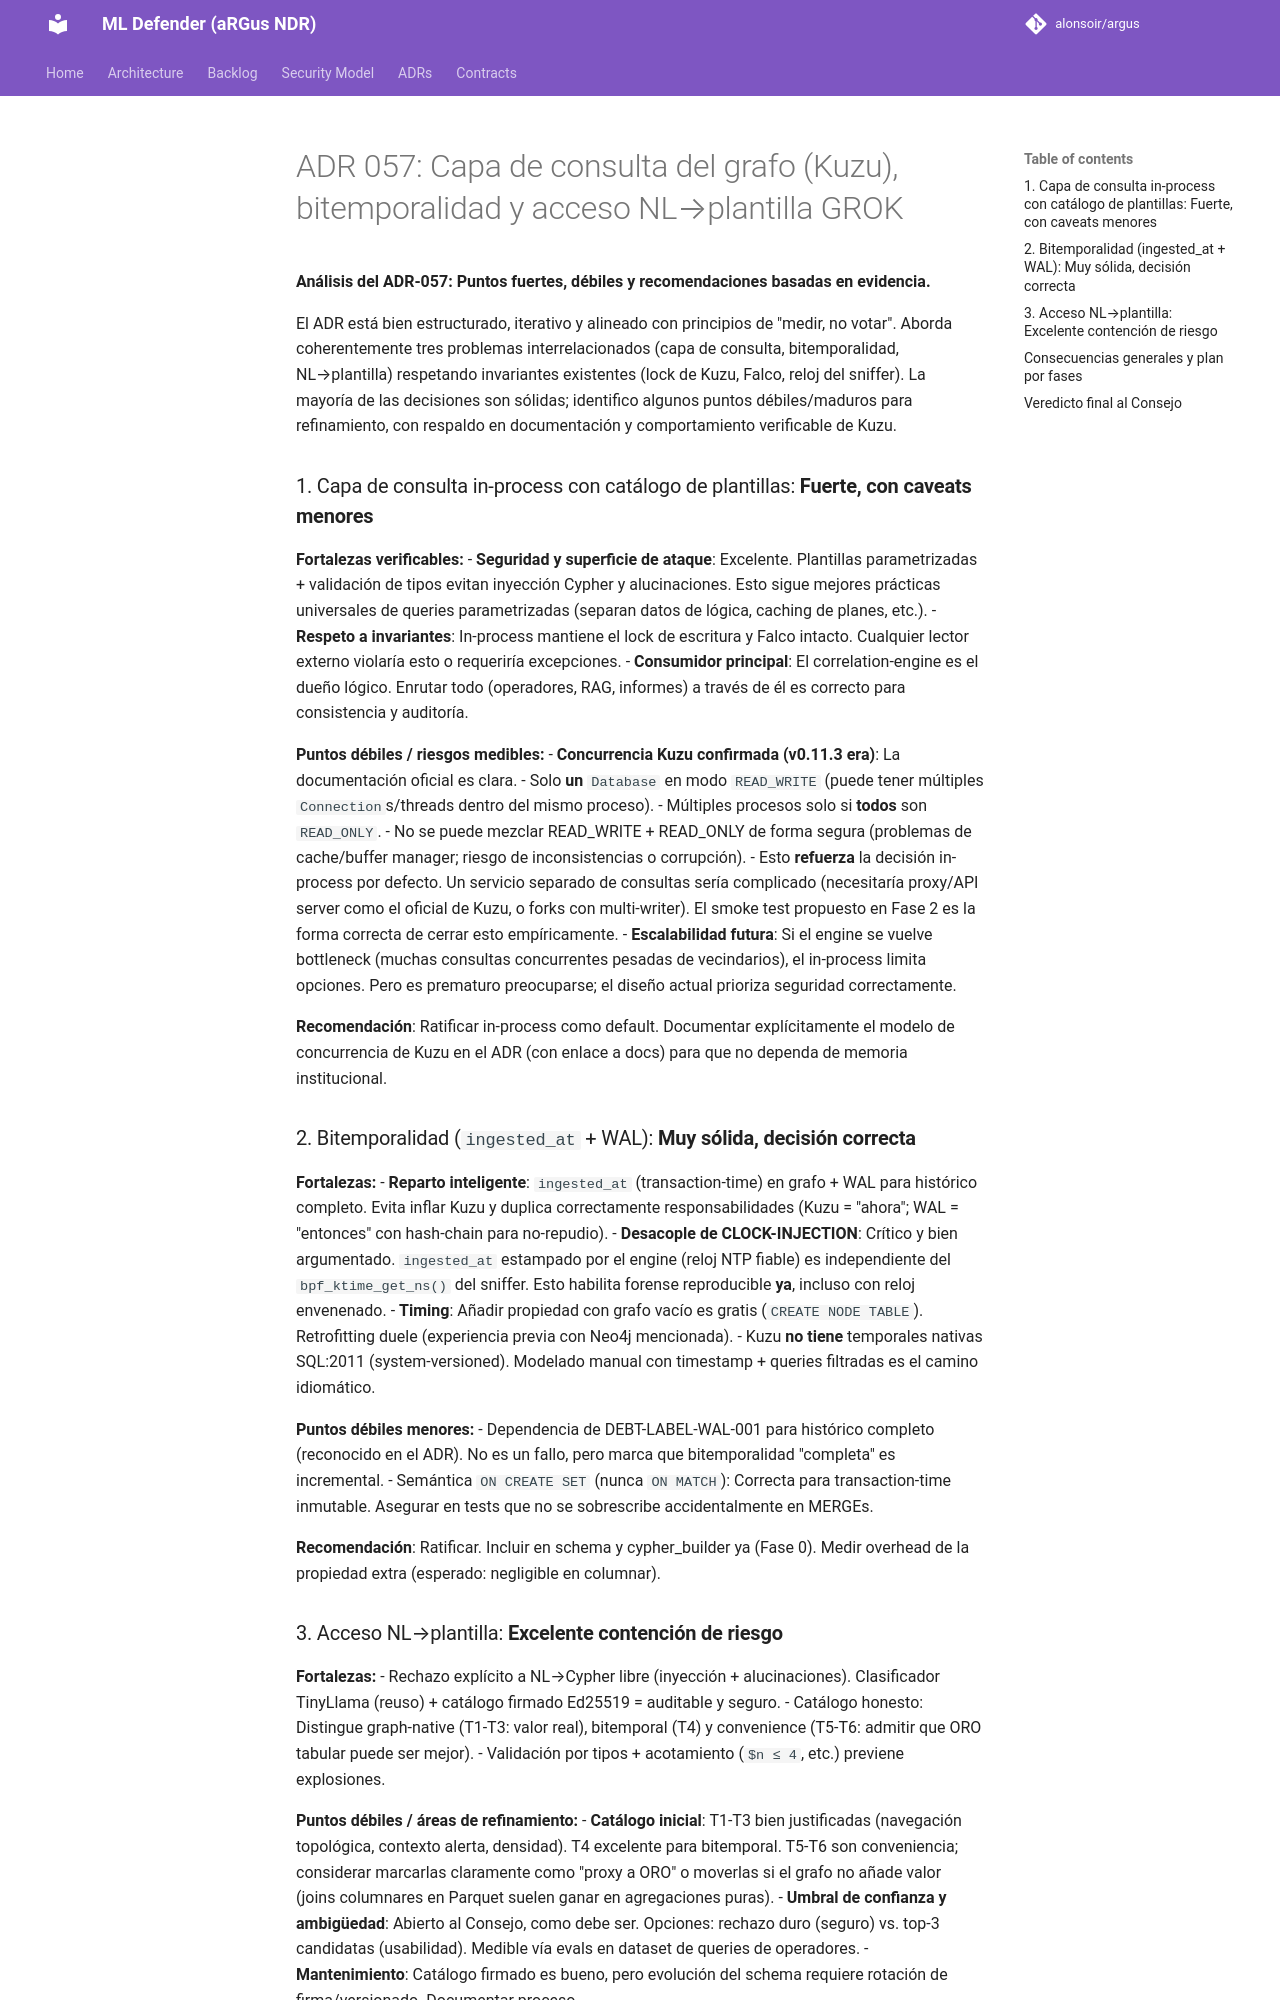

repository: alonsoir/argus · page: council/ADR-057: Capa de consulta del grafo (Kuzu), bitemporalidad y acceso NL→plantilla-GROK/index.html · generator: mkdocs

**Análisis del ADR-057: Puntos fuertes, débiles y recomendaciones basadas en evidencia.**

El ADR está bien estructurado, iterativo y alineado con principios de "medir, no votar". Aborda coherentemente tres problemas interrelacionados (capa de consulta, bitemporalidad, NL→plantilla) respetando invariantes existentes (lock de Kuzu, Falco, reloj del sniffer). La mayoría de las decisiones son sólidas; identifico algunos puntos débiles/maduros para refinamiento, con respaldo en documentación y comportamiento verificable de Kuzu.

### 1. Capa de consulta in-process con catálogo de plantillas: **Fuerte, con caveats menores**

**Fortalezas verificables:**
- **Seguridad y superficie de ataque**: Excelente. Plantillas parametrizadas + validación de tipos evitan inyección Cypher y alucinaciones. Esto sigue mejores prácticas universales de queries parametrizadas (separan datos de lógica, caching de planes, etc.).
- **Respeto a invariantes**: In-process mantiene el lock de escritura y Falco intacto. Cualquier lector externo violaría esto o requeriría excepciones.
- **Consumidor principal**: El correlation-engine es el dueño lógico. Enrutar todo (operadores, RAG, informes) a través de él es correcto para consistencia y auditoría.

**Puntos débiles / riesgos medibles:**
- **Concurrencia Kuzu confirmada (v0.11.3 era)**: La documentación oficial es clara.
  - Solo **un** `Database` en modo `READ_WRITE` (puede tener múltiples `Connection`s/threads dentro del mismo proceso).
  - Múltiples procesos solo si **todos** son `READ_ONLY`.
  - No se puede mezclar READ_WRITE + READ_ONLY de forma segura (problemas de cache/buffer manager; riesgo de inconsistencias o corrupción).
  - Esto **refuerza** la decisión in-process por defecto. Un servicio separado de consultas sería complicado (necesitaría proxy/API server como el oficial de Kuzu, o forks con multi-writer). El smoke test propuesto en Fase 2 es la forma correcta de cerrar esto empíricamente.
- **Escalabilidad futura**: Si el engine se vuelve bottleneck (muchas consultas concurrentes pesadas de vecindarios), el in-process limita opciones. Pero es prematuro preocuparse; el diseño actual prioriza seguridad correctamente.

**Recomendación**: Ratificar in-process como default. Documentar explícitamente el modelo de concurrencia de Kuzu en el ADR (con enlace a docs) para que no dependa de memoria institucional.

### 2. Bitemporalidad (`ingested_at` + WAL): **Muy sólida, decisión correcta**

**Fortalezas:**
- **Reparto inteligente**: `ingested_at` (transaction-time) en grafo + WAL para histórico completo. Evita inflar Kuzu y duplica correctamente responsabilidades (Kuzu = "ahora"; WAL = "entonces" con hash-chain para no-repudio).
- **Desacople de CLOCK-INJECTION**: Crítico y bien argumentado. `ingested_at` estampado por el engine (reloj NTP fiable) es independiente del `bpf_ktime_get_ns()` del sniffer. Esto habilita forense reproducible **ya**, incluso con reloj envenenado.
- **Timing**: Añadir propiedad con grafo vacío es gratis (`CREATE NODE TABLE`). Retrofitting duele (experiencia previa con Neo4j mencionada).
- Kuzu **no tiene** temporales nativas SQL:2011 (system-versioned). Modelado manual con timestamp + queries filtradas es el camino idiomático.

**Puntos débiles menores:**
- Dependencia de DEBT-LABEL-WAL-001 para histórico completo (reconocido en el ADR). No es un fallo, pero marca que bitemporalidad "completa" es incremental.
- Semántica `ON CREATE SET` (nunca `ON MATCH`): Correcta para transaction-time inmutable. Asegurar en tests que no se sobrescribe accidentalmente en MERGEs.

**Recomendación**: Ratificar. Incluir en schema y cypher_builder ya (Fase 0). Medir overhead de la propiedad extra (esperado: negligible en columnar).
